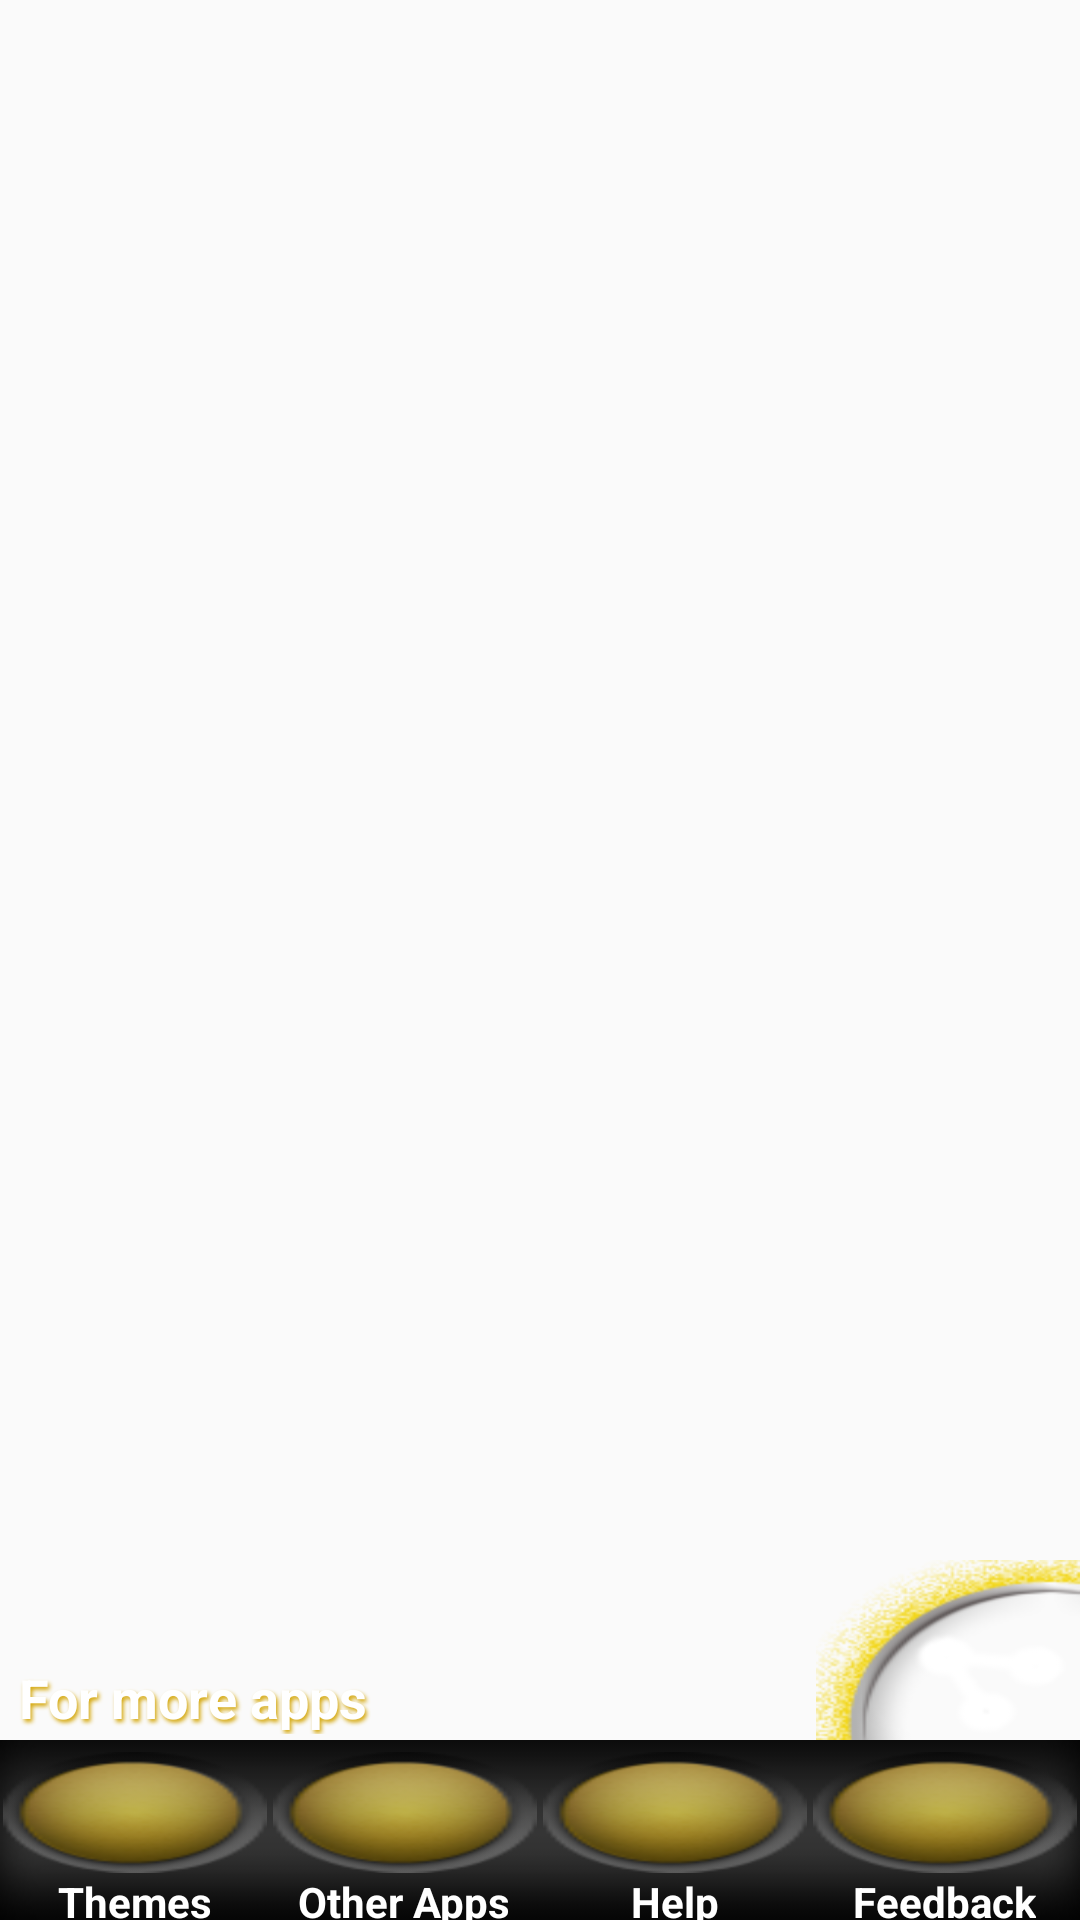

Reconstruct the res/layout file that produces this screen, plus the resources it refers to.
<!-- AndroidManifest.xml: application theme AppTheme -->
<!-- res/layout/basexml.xml -->
<?xml version="1.0" encoding="utf-8"?>
<RelativeLayout xmlns:android="http://schemas.android.com/apk/res/android"
    android:id="@id/android:id/tabhost"
    android:layout_width="fill_parent"
    android:layout_height="fill_parent">

    <LinearLayout
        android:id="@id/linearLayout1"
        android:layout_width="fill_parent"
        android:layout_height="wrap_content"
        android:layout_alignParentBottom="true"
        android:layout_centerHorizontal="true"
        android:background="@drawable/tabbg"
        android:weightSum="1.0">

        <LinearLayout
            android:id="@id/linerthemas"
            android:layout_width="0.0dip"
            android:layout_height="60.0dip"
            android:layout_weight="0.25"
            android:clickable="true"
            android:gravity="center"
            android:orientation="vertical"
            android:weightSum="1.0">

            <Button
                android:id="@id/btnThemas"
                android:layout_width="wrap_content"
                android:layout_height="wrap_content"
                android:layout_gravity="center"
                android:layout_marginTop="4.0dip"
                android:layout_weight="0.7"
                android:background="@drawable/tabicon"
                android:clickable="false" />

            <TextView
                android:layout_width="wrap_content"
                android:layout_height="wrap_content"
                android:layout_weight="0.3"
                android:clickable="false"
                android:singleLine="true"
                android:text="@string/thems"
                android:textColor="#ffffffff"
                android:textStyle="bold" />
        </LinearLayout>

        <LinearLayout
            android:id="@id/linerOtherapp"
            android:layout_width="0.0dip"
            android:layout_height="60.0dip"
            android:layout_weight="0.25"
            android:clickable="true"
            android:gravity="center"
            android:orientation="vertical"
            android:weightSum="1.0">

            <Button
                android:id="@id/btnOtherapp"
                android:layout_width="wrap_content"
                android:layout_height="wrap_content"
                android:layout_gravity="center"
                android:layout_marginTop="4.0dip"
                android:layout_weight="0.7"
                android:background="@drawable/tabicon"
                android:clickable="false" />

            <TextView
                android:layout_width="wrap_content"
                android:layout_height="wrap_content"
                android:layout_weight="0.3"
                android:clickable="false"
                android:singleLine="true"
                android:text="@string/other"
                android:textColor="#ffffffff"
                android:textStyle="bold" />
        </LinearLayout>

        <LinearLayout
            android:id="@id/linerNotification"
            android:layout_width="0.0dip"
            android:layout_height="60.0dip"
            android:layout_weight="0.25"
            android:clickable="true"
            android:gravity="center"
            android:orientation="vertical"
            android:weightSum="1.0">

            <Button
                android:id="@id/btnNotification"
                android:layout_width="wrap_content"
                android:layout_height="wrap_content"
                android:layout_gravity="center"
                android:layout_marginTop="4.0dip"
                android:layout_weight="0.7"
                android:background="@drawable/tabicon"
                android:clickable="false" />

            <TextView
                android:layout_width="wrap_content"
                android:layout_height="wrap_content"
                android:layout_weight="0.3"
                android:clickable="false"
                android:singleLine="true"
                android:text="Help"
                android:textColor="#ffffffff"
                android:textStyle="bold" />
        </LinearLayout>

        <LinearLayout
            android:id="@id/linerFeedback"
            android:layout_width="0.0dip"
            android:layout_height="60.0dip"
            android:layout_weight="0.25"
            android:clickable="true"
            android:gravity="center"
            android:orientation="vertical"
            android:weightSum="1.0">

            <Button
                android:id="@id/btnFeedback"
                android:layout_width="wrap_content"
                android:layout_height="wrap_content"
                android:layout_gravity="center"
                android:layout_marginTop="4.0dip"
                android:layout_weight="0.7"
                android:background="@drawable/tabicon"
                android:clickable="false" />

            <TextView
                android:layout_width="wrap_content"
                android:layout_height="wrap_content"
                android:layout_weight="0.3"
                android:clickable="false"
                android:singleLine="true"
                android:text="@string/feed"
                android:textColor="#ffffffff"
                android:textStyle="bold" />
        </LinearLayout>
    </LinearLayout>

    <Button
        android:id="@id/btnShare"
        android:layout_width="wrap_content"
        android:layout_height="wrap_content"
        android:layout_above="@id/linearLayout1"
        android:layout_alignParentRight="true"
        android:background="@drawable/sharbtnc" />

    

    <TextView
        android:id="@id/txtmoreApp"
        android:layout_width="wrap_content"
        android:layout_height="wrap_content"
        android:layout_alignBottom="@id/btnShare"
        android:layout_alignParentLeft="true"
        android:layout_marginBottom="2.0dip"
        android:layout_marginTop="4.0dip"
        android:gravity="center"
        android:paddingLeft="6.0dip"
        android:paddingRight="2.0dip"
        android:shadowColor="#ffd5a80d"
        android:shadowDx="2.0"
        android:shadowDy="3.0"
        android:shadowRadius="3.0"
        android:text="@string/more"
        android:textAppearance="?android:textAppearanceMedium"
        android:textColor="#ffffffff"
        android:textStyle="bold" />

</RelativeLayout>
<!-- resources referenced by this layout -->
<resources>
  <!-- drawable sharbtnc: png bitmap (drawable-hdpi, 9762 bytes) -->
  <!-- drawable tabbg: png bitmap (drawable-hdpi, 842 bytes) -->
  <!-- drawable tabicon: png bitmap (drawable-hdpi, 6471 bytes) -->
  <string name="feed">Feedback</string>
  <string name="more">For more apps</string>
  <string name="other">Other Apps</string>
  <string name="thems">Themes</string>
  <style name="AppTheme" parent="Theme.AppCompat.Light" />
</resources>
